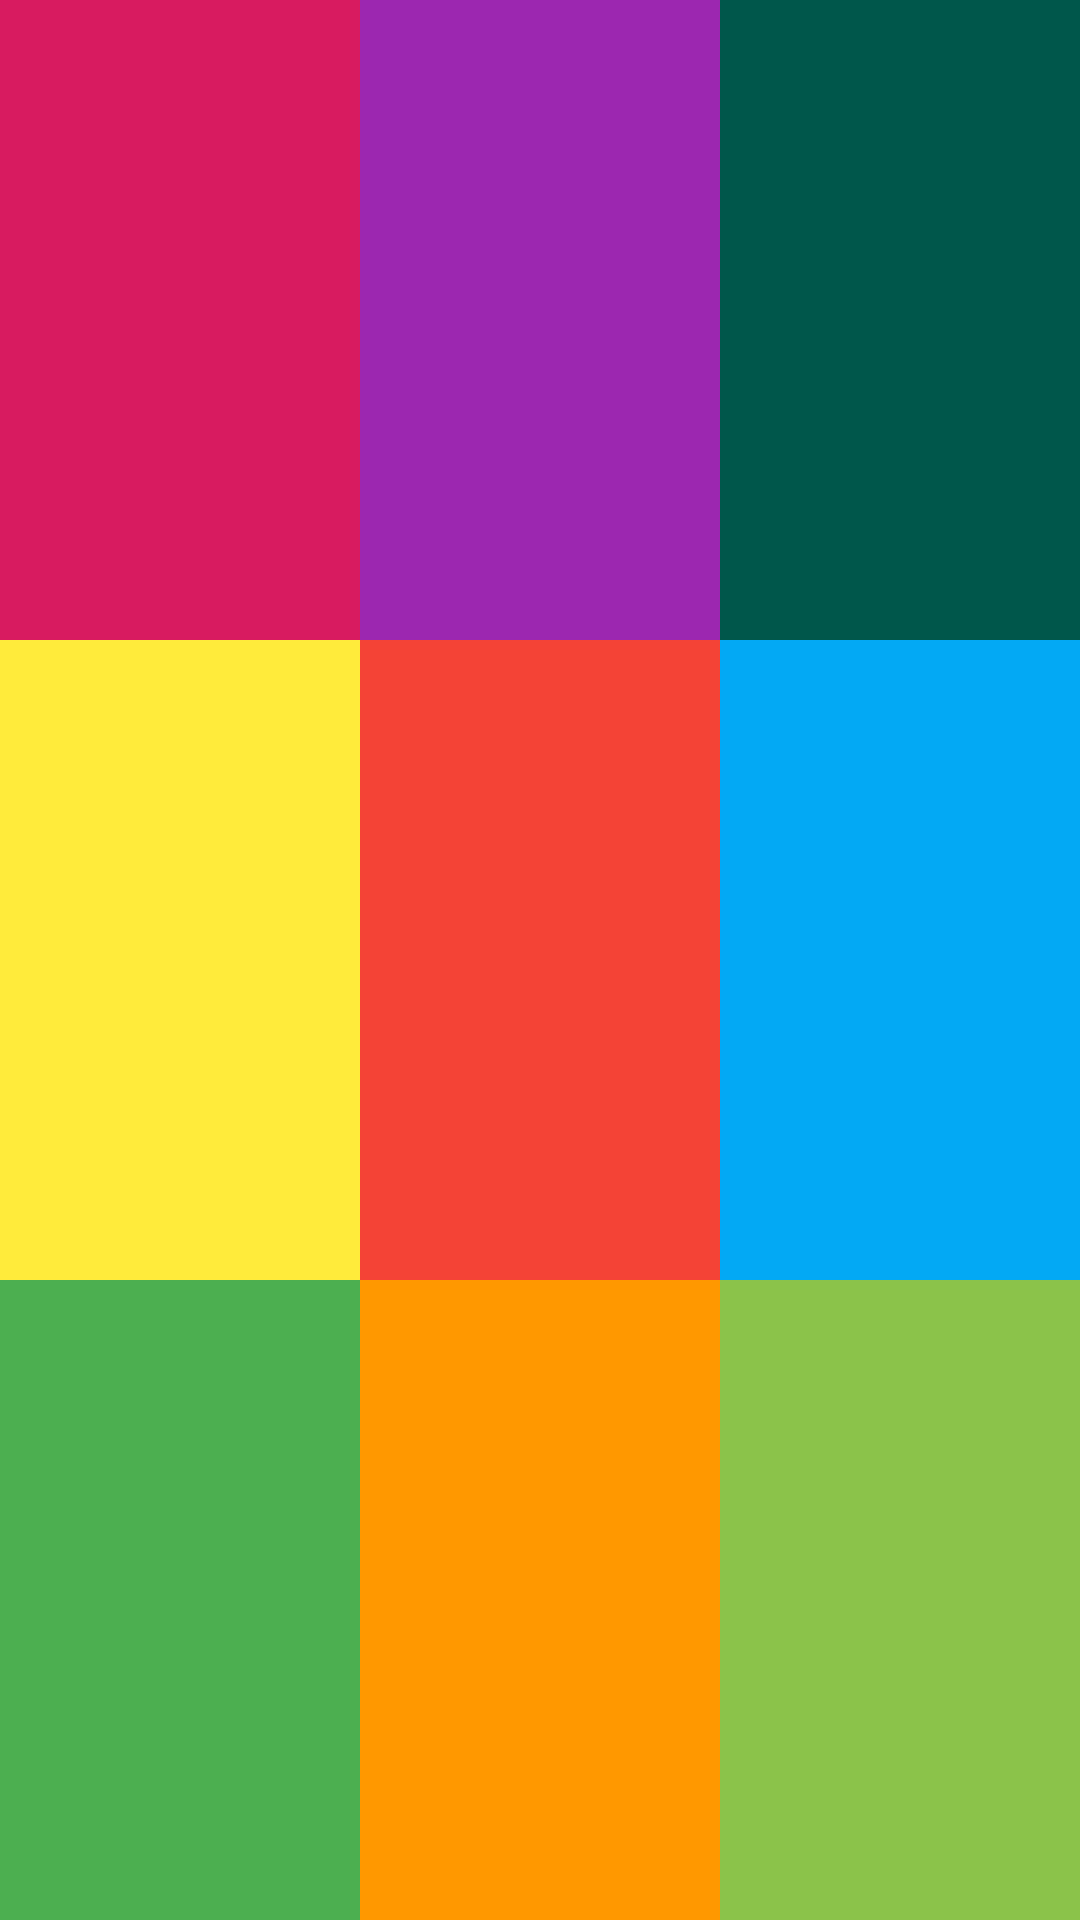

Reconstruct the res/layout file that produces this screen, plus the resources it refers to.
<!-- AndroidManifest.xml: application theme MyTheme -->
<!-- res/layout/practice_layout_02.xml -->
<?xml version="1.0" encoding="utf-8"?>
<LinearLayout xmlns:android="http://schemas.android.com/apk/res/android"
    android:layout_width="match_parent"
    android:layout_height="match_parent"
    android:orientation="vertical">

    <LinearLayout
        android:layout_width="match_parent"
        android:layout_height="0dp"
        android:layout_weight="1"
        android:orientation="horizontal">

        <TextView
            android:layout_width="0dp"
            android:layout_height="match_parent"
            android:layout_weight="1"
            android:background="@color/colorAccent" />

        <TextView
            android:layout_width="0dp"
            android:layout_height="match_parent"
            android:layout_weight="1"
            android:background="#9C27B0" />

        <TextView
            android:layout_width="0dp"
            android:layout_height="match_parent"
            android:layout_weight="1"
            android:background="@color/colorPrimaryDark" />
    </LinearLayout>

    <LinearLayout
        android:layout_width="match_parent"
        android:layout_height="0dp"
        android:layout_weight="1">

        <TextView
            android:layout_width="0dp"
            android:layout_height="match_parent"
            android:layout_weight="1"
            android:background="#FFEB3B" />

        <TextView
            android:layout_width="0dp"
            android:layout_height="match_parent"
            android:layout_weight="1"
            android:background="#F44336" />

        <TextView
            android:layout_width="0dp"
            android:layout_height="match_parent"
            android:layout_weight="1"
            android:background="#03A9F4" />

    </LinearLayout>

    <LinearLayout
        android:layout_width="match_parent"
        android:layout_height="0dp"
        android:layout_weight="1">

        <TextView
            android:layout_width="0dp"
            android:layout_height="match_parent"
            android:layout_weight="1"
            android:background="#4CAF50" />

        <TextView
            android:layout_width="0dp"
            android:layout_height="match_parent"
            android:layout_weight="1"
            android:background="#FF9800" />

        <TextView
            android:layout_width="0dp"
            android:layout_height="match_parent"
            android:layout_weight="1"
            android:background="#8BC34A" />

    </LinearLayout>

</LinearLayout>
<!-- resources referenced by this layout -->
<resources>
  <color name="colorAccent">#D81B60</color>
  <color name="colorPrimaryDark">#00574B</color>
  <style name="MyTheme" parent="Theme.AppCompat.Light.DarkActionBar">
          
          <item name="colorPrimary">@color/colorPrimary</item>
          <item name="colorPrimaryDark">@color/textview_color</item>
          <item name="colorAccent">@color/colorAccent</item>
  
          <item name="windowNoTitle">true</item>
      </style>
  <color name="colorPrimary">#008577</color>
  <color name="textview_color">#4CAF50</color>
</resources>
